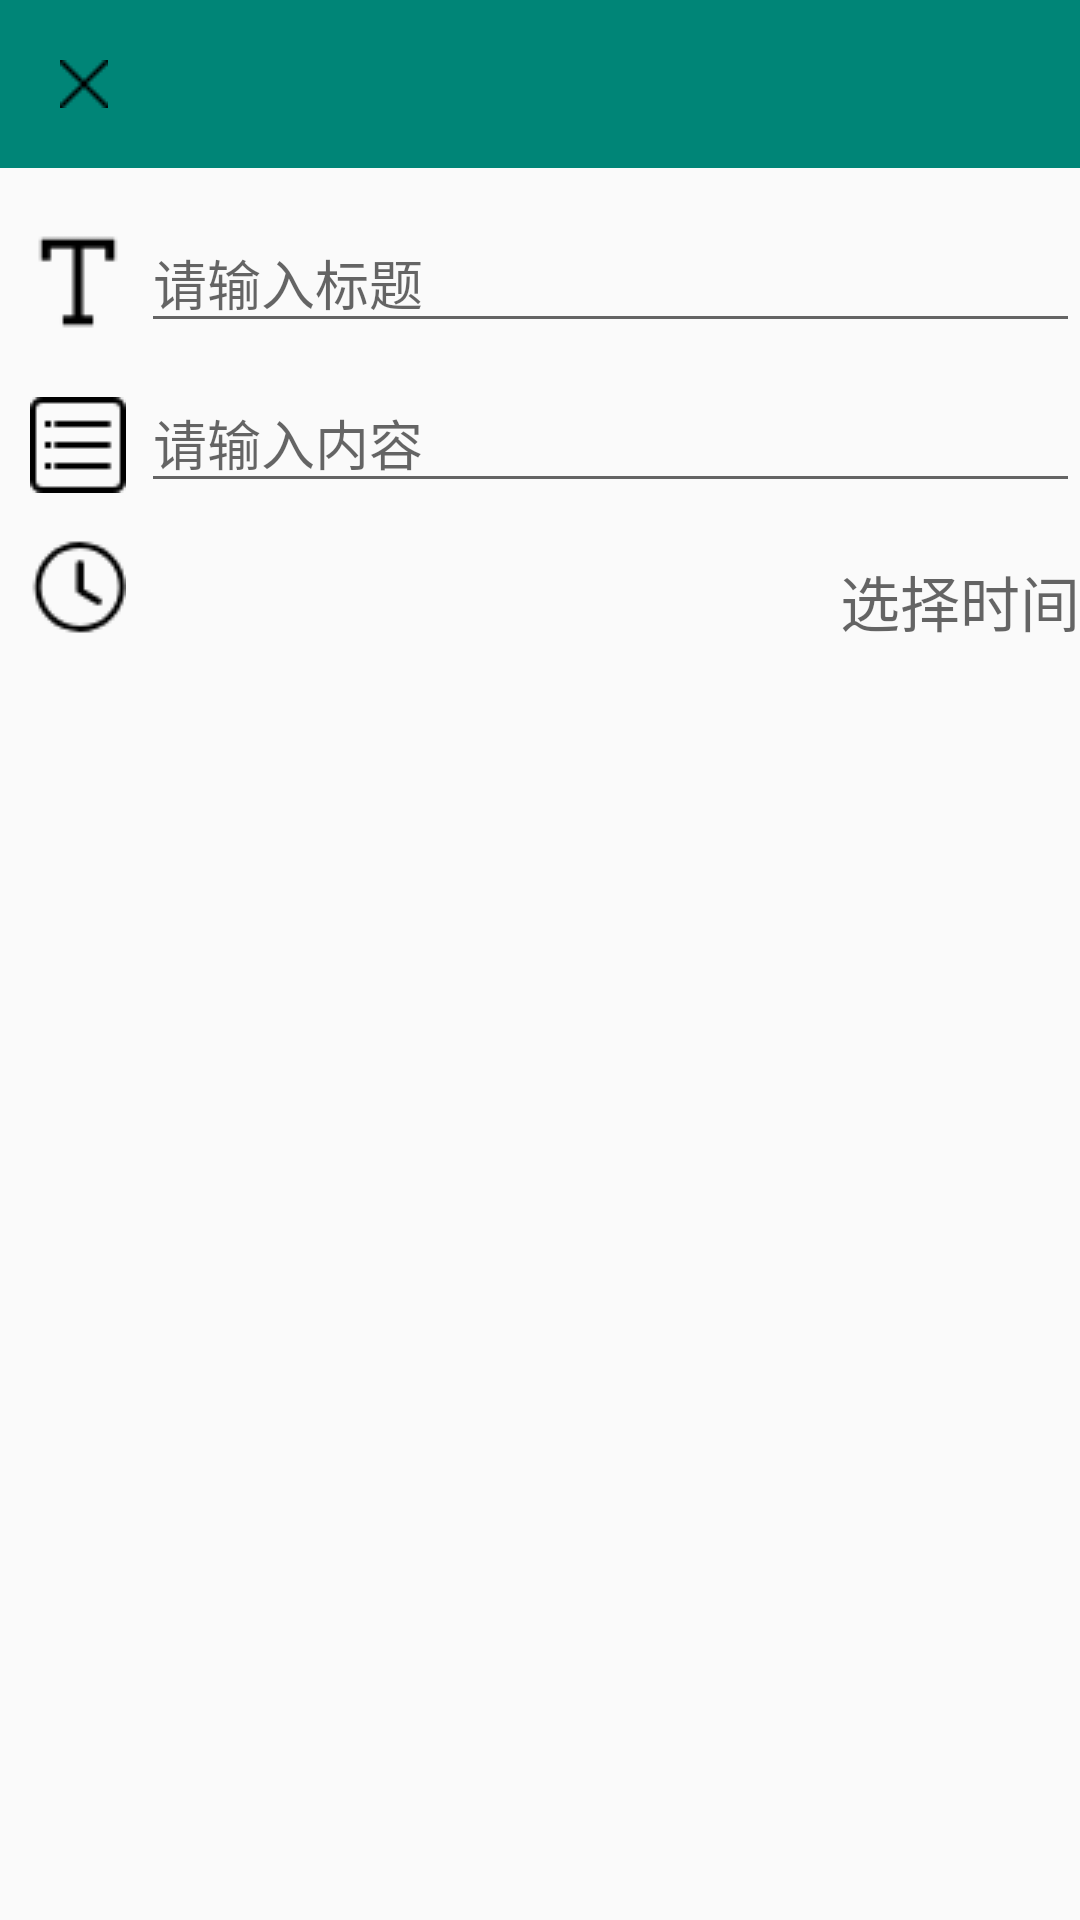

Write the Android layout XML for this screen, with the resource values it uses.
<!-- AndroidManifest.xml: application theme AppTheme -->
<!-- res/layout/activity_update_info.xml -->
<?xml version="1.0" encoding="utf-8"?>
<android.support.constraint.ConstraintLayout xmlns:android="http://schemas.android.com/apk/res/android"
    xmlns:app="http://schemas.android.com/apk/res-auto"
    xmlns:tools="http://schemas.android.com/tools"
    android:layout_width="match_parent"
    android:layout_height="match_parent"
    android:fitsSystemWindows="true"
    tools:context=".addItem.AddInfoActivity">

    <android.support.v7.widget.Toolbar
        android:id="@+id/toolbar"
        android:layout_width="match_parent"
        android:layout_height="?attr/actionBarSize"
        android:background="?attr/colorPrimary"
        app:popupTheme="@style/ThemeOverlay.AppCompat.Light"
        app:navigationIcon="@drawable/cancelbtn">

    </android.support.v7.widget.Toolbar>

    <android.support.v4.widget.NestedScrollView
        android:id="@+id/newInfo"
        android:layout_width="match_parent"
        android:layout_height="wrap_content"
        android:layout_marginTop="10dp"
        app:layout_constraintTop_toBottomOf="@+id/toolbar"
        app:layout_constraintLeft_toLeftOf="parent"
        app:layout_constraintRight_toRightOf="parent">

        <android.support.constraint.ConstraintLayout
            android:layout_width="match_parent"
            android:layout_height="match_parent">

            <ImageView
                android:id="@+id/titleimg"
                android:layout_width="wrap_content"
                android:layout_height="wrap_content"
                android:background="@drawable/title"
                android:layout_marginLeft="10dp"
                android:layout_marginTop="12dp"
                app:layout_constraintTop_toTopOf="parent"
                app:layout_constraintLeft_toLeftOf="parent"
                app:layout_constraintRight_toLeftOf="@id/title"/>

            <EditText
                android:id="@+id/title"
                android:hint="请输入标题"
                android:maxLength="6"
                android:layout_width="0dp"
                android:layout_height="wrap_content"
                android:layout_marginLeft="5dp"
                android:layout_marginTop="5dp"
                app:layout_constraintLeft_toRightOf="@+id/titleimg"
                app:layout_constraintRight_toRightOf="parent"
                app:layout_constraintTop_toTopOf="parent"/>

            <ImageView
                android:id="@+id/contentimg"
                android:layout_width="wrap_content"
                android:layout_height="wrap_content"
                android:layout_marginTop="18dp"
                android:background="@drawable/content"
                android:layout_marginLeft="10dp"
                app:layout_constraintTop_toBottomOf="@id/title"
                app:layout_constraintLeft_toLeftOf="parent"
                app:layout_constraintRight_toLeftOf="@+id/content"/>

            <EditText
                android:id="@+id/content"
                android:layout_width="0dp"
                android:layout_height="wrap_content"
                android:hint="请输入内容"
                android:maxLength="10"
                android:layout_marginLeft="5dp"
                android:layout_marginTop="10dp"
                app:layout_constraintLeft_toRightOf="@+id/contentimg"
                app:layout_constraintRight_toRightOf="parent"
                app:layout_constraintTop_toBottomOf="@+id/title"/>

            <ImageView
                android:id="@+id/timeimg"
                android:layout_width="wrap_content"
                android:layout_height="wrap_content"
                android:background="@drawable/time"
                android:layout_marginTop="12dp"
                android:layout_marginLeft="10dp"
                app:layout_constraintLeft_toLeftOf="parent"
                app:layout_constraintTop_toBottomOf="@id/content" />

            <TextView
                android:id="@+id/time"
                android:layout_width="0dp"
                android:layout_height="wrap_content"
                android:hint="选择时间"
                android:textSize="20sp"
                android:gravity="end"
                android:layout_marginLeft="5dp"
                android:layout_marginTop="18dp"
                app:layout_constraintLeft_toRightOf="@+id/timeimg"
                app:layout_constraintRight_toRightOf="parent"
                app:layout_constraintTop_toBottomOf="@+id/content"/>

        </android.support.constraint.ConstraintLayout>

    </android.support.v4.widget.NestedScrollView>

</android.support.constraint.ConstraintLayout>
<!-- resources referenced by this layout -->
<resources>
  <!-- drawable cancelbtn: png bitmap (drawable, 248 bytes) -->
  <!-- drawable content: png bitmap (drawable, 319 bytes) -->
  <!-- drawable time: png bitmap (drawable, 875 bytes) -->
  <!-- drawable title: png bitmap (drawable, 278 bytes) -->
  <style name="AppTheme" parent="Theme.AppCompat.Light.NoActionBar">
          
          <item name="colorPrimary">@color/colorPrimary</item>
          <item name="colorPrimaryDark">@color/colorPrimaryDark</item>
          <item name="colorAccent">@color/colorWhite</item>
      </style>
  <color name="colorPrimary">#008577</color>
  <color name="colorPrimaryDark">#00574B</color>
  <color name="colorWhite">#FFFFFF</color>
</resources>
